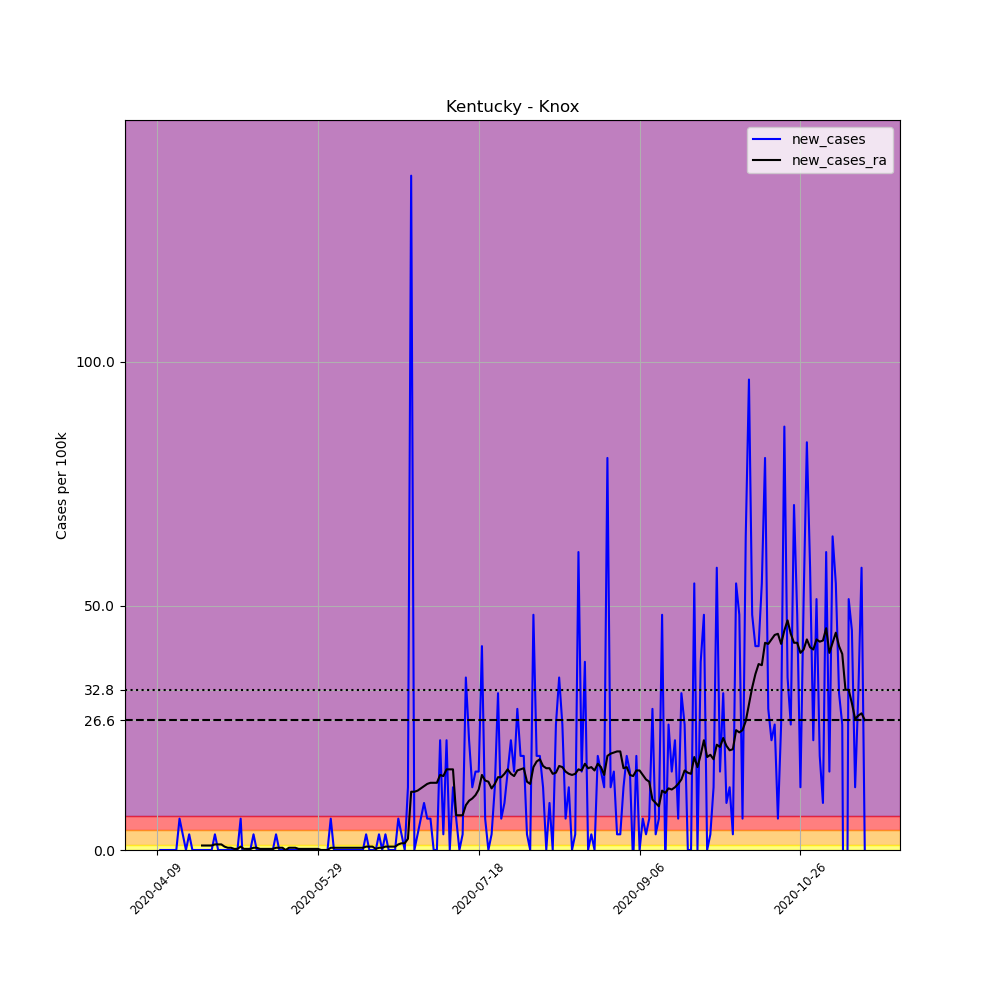

Source data for this figure (header and first rows):
, date, county, state, fips, cases, deaths, COUNTY, STNAME, CTYNAME, POPESTIMATE2019, per_100k, new_cases, new_cases_ra
604102, 2020-04-09, Knox, Kentucky, 21121, 1, 0, 121, Kentucky, Knox, 31145, 3.211, , 
604103, 2020-04-10, Knox, Kentucky, 21121, 1, 0, 121, Kentucky, Knox, 31145, 3.211, 0.0, 
604104, 2020-04-11, Knox, Kentucky, 21121, 1, 0, 121, Kentucky, Knox, 31145, 3.211, 0.0, 
604105, 2020-04-12, Knox, Kentucky, 21121, 1, 0, 121, Kentucky, Knox, 31145, 3.211, 0.0, 
604106, 2020-04-13, Knox, Kentucky, 21121, 1, 0, 121, Kentucky, Knox, 31145, 3.211, 0.0, 
604107, 2020-04-14, Knox, Kentucky, 21121, 1, 0, 121, Kentucky, Knox, 31145, 3.211, 0.0, 
604108, 2020-04-15, Knox, Kentucky, 21121, 1, 0, 121, Kentucky, Knox, 31145, 3.211, 0.0, 
604109, 2020-04-16, Knox, Kentucky, 21121, 3, 0, 121, Kentucky, Knox, 31145, 9.632, 6.422, 
604110, 2020-04-17, Knox, Kentucky, 21121, 4, 0, 121, Kentucky, Knox, 31145, 12.84, 3.211, 
604111, 2020-04-18, Knox, Kentucky, 21121, 4, 0, 121, Kentucky, Knox, 31145, 12.84, 0.0, 
604112, 2020-04-19, Knox, Kentucky, 21121, 5, 0, 121, Kentucky, Knox, 31145, 16.05, 3.211, 
604113, 2020-04-20, Knox, Kentucky, 21121, 5, 0, 121, Kentucky, Knox, 31145, 16.05, 0.0, 
604114, 2020-04-21, Knox, Kentucky, 21121, 5, 0, 121, Kentucky, Knox, 31145, 16.05, 0.0, 
604115, 2020-04-22, Knox, Kentucky, 21121, 5, 0, 121, Kentucky, Knox, 31145, 16.05, 0.0, 
604116, 2020-04-23, Knox, Kentucky, 21121, 5, 0, 121, Kentucky, Knox, 31145, 16.05, 0.0, 0.9174
604117, 2020-04-24, Knox, Kentucky, 21121, 5, 0, 121, Kentucky, Knox, 31145, 16.05, 0.0, 0.9174
604118, 2020-04-25, Knox, Kentucky, 21121, 5, 0, 121, Kentucky, Knox, 31145, 16.05, 0.0, 0.9174
604119, 2020-04-26, Knox, Kentucky, 21121, 5, 0, 121, Kentucky, Knox, 31145, 16.05, 0.0, 0.9174
604120, 2020-04-27, Knox, Kentucky, 21121, 6, 0, 121, Kentucky, Knox, 31145, 19.26, 3.211, 1.147
604121, 2020-04-28, Knox, Kentucky, 21121, 6, 0, 121, Kentucky, Knox, 31145, 19.26, 0.0, 1.147
604122, 2020-04-29, Knox, Kentucky, 21121, 6, 0, 121, Kentucky, Knox, 31145, 19.26, 0.0, 1.147
604123, 2020-04-30, Knox, Kentucky, 21121, 6, 0, 121, Kentucky, Knox, 31145, 19.26, 0.0, 0.688
604124, 2020-05-01, Knox, Kentucky, 21121, 6, 0, 121, Kentucky, Knox, 31145, 19.26, 0.0, 0.4587
604125, 2020-05-02, Knox, Kentucky, 21121, 6, 0, 121, Kentucky, Knox, 31145, 19.26, 0.0, 0.4587
604126, 2020-05-03, Knox, Kentucky, 21121, 6, 0, 121, Kentucky, Knox, 31145, 19.26, 0.0, 0.2293
604127, 2020-05-04, Knox, Kentucky, 21121, 6, 0, 121, Kentucky, Knox, 31145, 19.26, 0.0, 0.2293
604128, 2020-05-05, Knox, Kentucky, 21121, 8, 0, 121, Kentucky, Knox, 31145, 25.69, 6.422, 0.688
604129, 2020-05-06, Knox, Kentucky, 21121, 6, 0, 121, Kentucky, Knox, 31145, 19.26, -6.422, 0.2293
604130, 2020-05-07, Knox, Kentucky, 21121, 6, 0, 121, Kentucky, Knox, 31145, 19.26, 0.0, 0.2293
604131, 2020-05-08, Knox, Kentucky, 21121, 6, 0, 121, Kentucky, Knox, 31145, 19.26, 0.0, 0.2293
604132, 2020-05-09, Knox, Kentucky, 21121, 7, 0, 121, Kentucky, Knox, 31145, 22.48, 3.211, 0.4587
604133, 2020-05-10, Knox, Kentucky, 21121, 7, 0, 121, Kentucky, Knox, 31145, 22.48, 0.0, 0.4587
604134, 2020-05-11, Knox, Kentucky, 21121, 7, 0, 121, Kentucky, Knox, 31145, 22.48, 0.0, 0.2293
604135, 2020-05-12, Knox, Kentucky, 21121, 7, 0, 121, Kentucky, Knox, 31145, 22.48, 0.0, 0.2293
604136, 2020-05-13, Knox, Kentucky, 21121, 7, 0, 121, Kentucky, Knox, 31145, 22.48, 0.0, 0.2293
604137, 2020-05-14, Knox, Kentucky, 21121, 7, 0, 121, Kentucky, Knox, 31145, 22.48, 0.0, 0.2293
604138, 2020-05-15, Knox, Kentucky, 21121, 7, 0, 121, Kentucky, Knox, 31145, 22.48, 0.0, 0.2293
604139, 2020-05-16, Knox, Kentucky, 21121, 8, 0, 121, Kentucky, Knox, 31145, 25.69, 3.211, 0.4587
604140, 2020-05-17, Knox, Kentucky, 21121, 8, 0, 121, Kentucky, Knox, 31145, 25.69, 0.0, 0.4587
604141, 2020-05-18, Knox, Kentucky, 21121, 8, 0, 121, Kentucky, Knox, 31145, 25.69, 0.0, 0.4587
604142, 2020-05-19, Knox, Kentucky, 21121, 8, 0, 121, Kentucky, Knox, 31145, 25.69, 0.0, -1.2688263138573217e-16
604143, 2020-05-20, Knox, Kentucky, 21121, 8, 0, 121, Kentucky, Knox, 31145, 25.69, 0.0, 0.4587
604144, 2020-05-21, Knox, Kentucky, 21121, 8, 0, 121, Kentucky, Knox, 31145, 25.69, 0.0, 0.4587
604145, 2020-05-22, Knox, Kentucky, 21121, 8, 0, 121, Kentucky, Knox, 31145, 25.69, 0.0, 0.4587
604146, 2020-05-23, Knox, Kentucky, 21121, 8, 0, 121, Kentucky, Knox, 31145, 25.69, 0.0, 0.2293
604147, 2020-05-24, Knox, Kentucky, 21121, 8, 0, 121, Kentucky, Knox, 31145, 25.69, 0.0, 0.2293
604148, 2020-05-25, Knox, Kentucky, 21121, 8, 0, 121, Kentucky, Knox, 31145, 25.69, 0.0, 0.2293
604149, 2020-05-26, Knox, Kentucky, 21121, 8, 0, 121, Kentucky, Knox, 31145, 25.69, 0.0, 0.2293
604150, 2020-05-27, Knox, Kentucky, 21121, 8, 0, 121, Kentucky, Knox, 31145, 25.69, 0.0, 0.2293
604151, 2020-05-28, Knox, Kentucky, 21121, 8, 0, 121, Kentucky, Knox, 31145, 25.69, 0.0, 0.2293
604152, 2020-05-29, Knox, Kentucky, 21121, 8, 0, 121, Kentucky, Knox, 31145, 25.69, 0.0, 0.2293
604153, 2020-05-30, Knox, Kentucky, 21121, 8, 0, 121, Kentucky, Knox, 31145, 25.69, 0.0, 0.0
604154, 2020-05-31, Knox, Kentucky, 21121, 8, 0, 121, Kentucky, Knox, 31145, 25.69, 0.0, 0.0
604155, 2020-06-01, Knox, Kentucky, 21121, 8, 0, 121, Kentucky, Knox, 31145, 25.69, 0.0, 0.0
604156, 2020-06-02, Knox, Kentucky, 21121, 10, 0, 121, Kentucky, Knox, 31145, 32.11, 6.422, 0.4587
604157, 2020-06-03, Knox, Kentucky, 21121, 10, 0, 121, Kentucky, Knox, 31145, 32.11, 0.0, 0.4587
604158, 2020-06-04, Knox, Kentucky, 21121, 10, 0, 121, Kentucky, Knox, 31145, 32.11, 0.0, 0.4587
604159, 2020-06-05, Knox, Kentucky, 21121, 10, 0, 121, Kentucky, Knox, 31145, 32.11, 0.0, 0.4587
604160, 2020-06-06, Knox, Kentucky, 21121, 10, 0, 121, Kentucky, Knox, 31145, 32.11, 0.0, 0.4587
604161, 2020-06-07, Knox, Kentucky, 21121, 10, 0, 121, Kentucky, Knox, 31145, 32.11, 0.0, 0.4587
... 161 more rows
